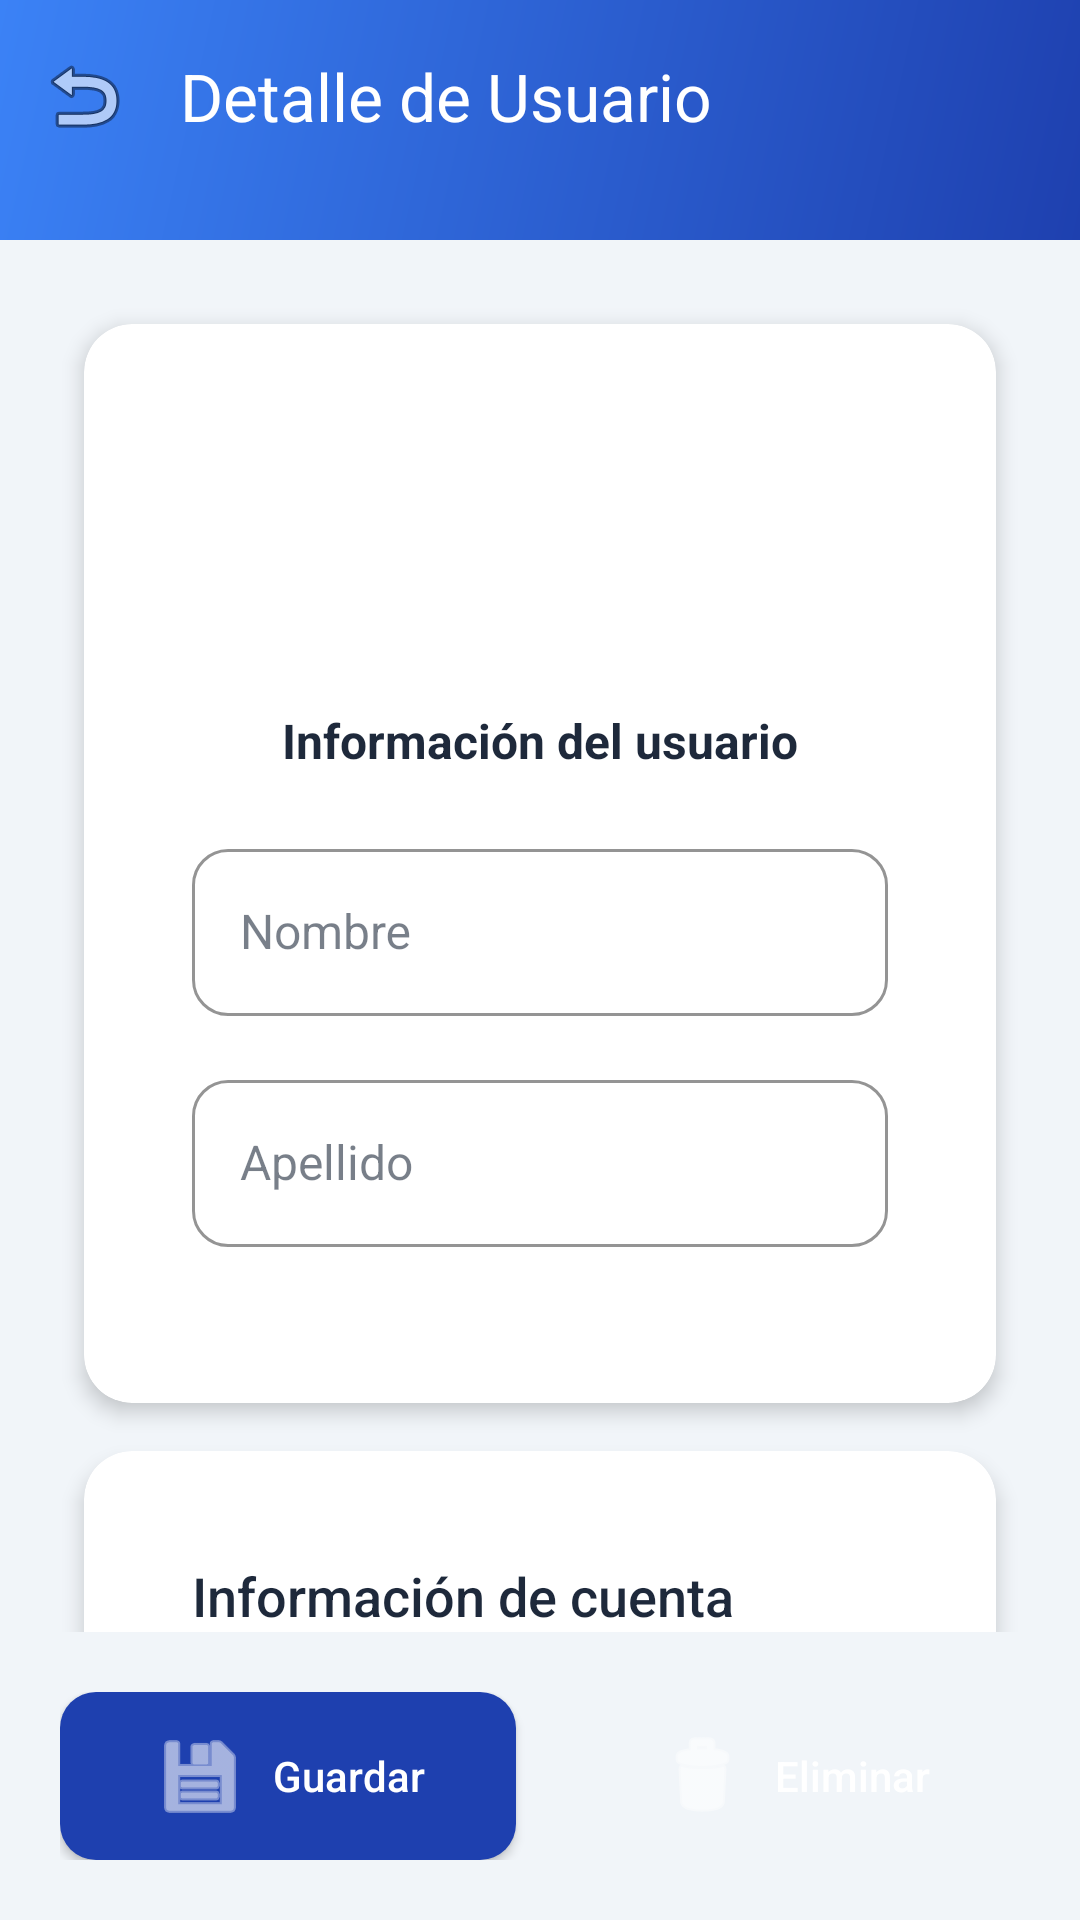

Write the Android layout XML for this screen, with the resource values it uses.
<!-- AndroidManifest.xml: application theme Theme.GLStock -->
<!-- res/layout/activity_usuario_detalle.xml -->
<?xml version="1.0" encoding="utf-8"?>
<androidx.constraintlayout.widget.ConstraintLayout
xmlns:android="http://schemas.android.com/apk/res/android"
xmlns:app="http://schemas.android.com/apk/res-auto"
xmlns:tools="http://schemas.android.com/tools"
android:layout_width="match_parent"
android:layout_height="match_parent"
android:background="@color/background_main"
tools:context=".ui.admin.UsuarioDetalleActivity">


<View
    android:id="@+id/viewTopBackground"
    android:layout_width="match_parent"
    android:layout_height="80dp"
    android:background="@drawable/header_gradient_background"
    app:layout_constraintTop_toTopOf="parent" />


<androidx.appcompat.widget.Toolbar
    android:id="@+id/toolbar"
    android:layout_width="match_parent"
    android:layout_height="?attr/actionBarSize"
    android:background="@android:color/transparent"
    android:theme="@style/ThemeOverlay.AppCompat.Dark.ActionBar"
    app:layout_constraintTop_toTopOf="parent"
    app:title="Detalle de Usuario"
    app:titleTextColor="@color/text_white"
    app:navigationIcon="@android:drawable/ic_menu_revert"
    app:navigationIconTint="@color/text_white" />


<androidx.core.widget.NestedScrollView
    android:layout_width="match_parent"
    android:layout_height="0dp"
    android:fillViewport="true"
    app:layout_constraintTop_toBottomOf="@id/viewTopBackground"
    app:layout_constraintBottom_toTopOf="@id/buttonsContainer">

    <LinearLayout
        android:layout_width="match_parent"
        android:layout_height="wrap_content"
        android:orientation="vertical"
        android:padding="20dp">

        
        <androidx.cardview.widget.CardView
            style="@style/GLStockCard"
            android:layout_width="match_parent"
            android:layout_height="wrap_content"
            android:layout_marginTop="20dp"
            android:layout_marginBottom="16dp">

            <LinearLayout
                android:layout_width="match_parent"
                android:layout_height="wrap_content"
                android:orientation="vertical"
                android:padding="20dp">

                
                <LinearLayout
                    android:layout_width="match_parent"
                    android:layout_height="wrap_content"
                    android:orientation="vertical"
                    android:gravity="center"
                    android:layout_marginBottom="20dp">

                    <ImageView
                        android:layout_width="80dp"
                        android:layout_height="80dp"
                        android:src="@drawable/ic_person"
                        android:background="@drawable/rounded_button_background"
                        android:backgroundTint="@color/chip_background"
                        android:padding="16dp"
                        app:tint="@color/primary_blue" />

                    <TextView
                        style="@style/GLStockTextSubtitle1"
                        android:layout_width="wrap_content"
                        android:layout_height="wrap_content"
                        android:text="Información del usuario"
                        android:textStyle="bold"
                        android:layout_marginTop="12dp" />
                </LinearLayout>

                
                <com.google.android.material.textfield.TextInputLayout
                    style="@style/GLStockTextInputLayout"
                    android:layout_width="match_parent"
                    android:layout_height="wrap_content"
                    android:hint="Nombre"
                    app:startIconDrawable="@drawable/ic_person"
                    app:startIconTint="@color/primary_blue">

                    <com.google.android.material.textfield.TextInputEditText
                        android:id="@+id/etNombre"
                        android:layout_width="match_parent"
                        android:layout_height="wrap_content"
                        android:inputType="textPersonName" />
                </com.google.android.material.textfield.TextInputLayout>

                
                <com.google.android.material.textfield.TextInputLayout
                    style="@style/GLStockTextInputLayout"
                    android:layout_width="match_parent"
                    android:layout_height="wrap_content"
                    android:hint="Apellido"
                    app:startIconDrawable="@drawable/ic_person"
                    app:startIconTint="@color/primary_blue">

                    <com.google.android.material.textfield.TextInputEditText
                        android:id="@+id/etApellido"
                        android:layout_width="match_parent"
                        android:layout_height="wrap_content"
                        android:inputType="textPersonName" />
                </com.google.android.material.textfield.TextInputLayout>
            </LinearLayout>
        </androidx.cardview.widget.CardView>

        
        <androidx.cardview.widget.CardView
            style="@style/GLStockCard"
            android:layout_width="match_parent"
            android:layout_height="wrap_content"
            android:layout_marginBottom="16dp">

            <LinearLayout
                android:layout_width="match_parent"
                android:layout_height="wrap_content"
                android:orientation="vertical"
                android:padding="20dp">

                <TextView
                    style="@style/GLStockTextHeading3"
                    android:layout_width="match_parent"
                    android:layout_height="wrap_content"
                    android:text="Información de cuenta"
                    android:layout_marginBottom="16dp" />

                
                <com.google.android.material.textfield.TextInputLayout
                    style="@style/GLStockTextInputLayout"
                    android:layout_width="match_parent"
                    android:layout_height="wrap_content"
                    android:hint="Correo electrónico"
                    app:startIconDrawable="@android:drawable/ic_dialog_email"
                    app:startIconTint="@color/primary_blue">

                    <com.google.android.material.textfield.TextInputEditText
                        android:id="@+id/etCorreo"
                        android:layout_width="match_parent"
                        android:layout_height="wrap_content"
                        android:inputType="textEmailAddress" />
                </com.google.android.material.textfield.TextInputLayout>

                
                <com.google.android.material.textfield.TextInputLayout
                    android:id="@+id/tilContrasena"
                    style="@style/GLStockTextInputLayout"
                    android:layout_width="match_parent"
                    android:layout_height="wrap_content"
                    android:hint="Contraseña"
                    app:startIconDrawable="@android:drawable/ic_lock_idle_lock"
                    app:startIconTint="@color/primary_blue"
                    app:endIconMode="password_toggle">

                    <com.google.android.material.textfield.TextInputEditText
                        android:id="@+id/etContrasena"
                        android:layout_width="match_parent"
                        android:layout_height="wrap_content"
                        android:inputType="textPassword" />
                </com.google.android.material.textfield.TextInputLayout>
            </LinearLayout>
        </androidx.cardview.widget.CardView>

        
        <androidx.cardview.widget.CardView
            style="@style/GLStockCard"
            android:layout_width="match_parent"
            android:layout_height="wrap_content"
            android:layout_marginBottom="16dp">

            <LinearLayout
                android:layout_width="match_parent"
                android:layout_height="wrap_content"
                android:orientation="vertical"
                android:padding="20dp">

                <TextView
                    style="@style/GLStockTextHeading3"
                    android:layout_width="match_parent"
                    android:layout_height="wrap_content"
                    android:text="Rol y permisos"
                    android:layout_marginBottom="16dp" />

                <TextView
                    style="@style/GLStockTextSubtitle2"
                    android:layout_width="match_parent"
                    android:layout_height="wrap_content"
                    android:text="Seleccionar rol del usuario"
                    android:layout_marginBottom="8dp"/>

                <Spinner
                    android:id="@+id/spinnerRol"
                    android:layout_width="match_parent"
                    android:layout_height="48dp"
                    android:background="@drawable/spinner_background"
                    android:padding="12dp" />

                
                <TextView
                    style="@style/GLStockTextCaption"
                    android:layout_width="match_parent"
                    android:layout_height="wrap_content"
                    android:text="• Administrador: Acceso completo al sistema\n• Gestor: Gestión de productos e inventario"
                    android:layout_marginTop="8dp"
                    android:background="@color/chip_background"
                    android:padding="12dp"
                    android:textColor="@color/chip_text" />
            </LinearLayout>
        </androidx.cardview.widget.CardView>

        
        <View
            android:layout_width="match_parent"
            android:layout_height="120dp" />
    </LinearLayout>
</androidx.core.widget.NestedScrollView>


<LinearLayout
    android:id="@+id/buttonsContainer"
    android:layout_width="match_parent"
    android:layout_height="wrap_content"
    android:orientation="horizontal"
    android:padding="20dp"
    app:layout_constraintBottom_toBottomOf="parent">

    <com.google.android.material.button.MaterialButton
        android:id="@+id/btnGuardar"
        style="@style/GLStockButtonSuccess"
        android:layout_width="0dp"
        android:layout_height="56dp"
        android:layout_weight="1"
        android:text="Guardar"
        android:layout_marginEnd="8dp"
        app:icon="@android:drawable/ic_menu_save"
        app:iconGravity="textStart" />

    <com.google.android.material.button.MaterialButton
        android:id="@+id/btnEliminar"
        style="@style/GLStockButtonError"
        android:layout_width="0dp"
        android:layout_height="56dp"
        android:layout_weight="1"
        android:text="Eliminar"
        android:layout_marginStart="8dp"
        app:icon="@android:drawable/ic_menu_delete"
        app:iconGravity="textStart" />
</LinearLayout>


<ProgressBar
    android:id="@+id/progressBar"
    android:layout_width="wrap_content"
    android:layout_height="wrap_content"
    android:visibility="gone"
    app:layout_constraintTop_toTopOf="parent"
    app:layout_constraintBottom_toBottomOf="parent"
    app:layout_constraintStart_toStartOf="parent"
    app:layout_constraintEnd_toEndOf="parent"/>

</androidx.constraintlayout.widget.ConstraintLayout>
<!-- resources referenced by this layout -->
<resources>
  <color name="background_main">#F1F5F9</color>
  <color name="chip_background">#EFF6FF</color>
  <color name="chip_text">#1E40AF</color>
  <color name="primary_blue">#1E40AF</color>
  <color name="text_white">#FFFFFF</color>
  <!-- drawable spinner_background (drawable) -->
  <shape xmlns:android="http://schemas.android.com/apk/res/android">
      <solid android:color="#FFFFFF" />
      <corners android:radius="4dp" />
      <stroke android:color="#CCCCCC" android:width="1dp" />
  </shape>
  <style name="GLStockCard" parent="Widget.MaterialComponents.CardView">
          <item name="cardCornerRadius">16dp</item>
          <item name="cardElevation">4dp</item>
          <item name="cardBackgroundColor">@color/surface_card</item>
          <item name="contentPadding">16dp</item>
          <item name="android:layout_margin">8dp</item>
      </style>
  <style name="GLStockTextCaption">
          <item name="android:textSize">12sp</item>
          <item name="android:textColor">@color/text_tertiary</item>
          <item name="android:fontFamily">sans-serif</item>
      </style>
  <style name="GLStockTextHeading3">
          <item name="android:textSize">18sp</item>
          <item name="android:textColor">@color/text_primary</item>
          <item name="android:fontFamily">sans-serif-medium</item>
      </style>
  <style name="GLStockTextSubtitle1">
          <item name="android:textSize">16sp</item>
          <item name="android:textColor">@color/text_primary</item>
          <item name="android:fontFamily">sans-serif</item>
          <item name="android:lineSpacingExtra">2dp</item>
      </style>
  <style name="GLStockTextSubtitle2">
          <item name="android:textSize">14sp</item>
          <item name="android:textColor">@color/text_secondary</item>
          <item name="android:fontFamily">sans-serif</item>
      </style>
  <style name="Theme.GLStock" parent="Base.Theme.GLStock" />
  <color name="primary_gradient_start">#1E40AF</color>
  <color name="primary_gradient_end">#3B82F6</color>
  <style name="GLStockTextButton">
          <item name="android:textSize">14sp</item>
          <item name="android:textColor">@color/text_white</item>
          <item name="android:fontFamily">sans-serif-medium</item>
          <item name="android:textAllCaps">false</item>
      </style>
  <color name="surface_card">#FFFFFF</color>
  <color name="text_tertiary">#94A3B8</color>
  <color name="text_primary">#1E293B</color>
  <color name="text_secondary">#64748B</color>
  <color name="success">#10B981</color>
  <color name="primary_blue_dark">#1E3A8A</color>
  <color name="accent_green">#10B981</color>
  <color name="surface_white">#FFFFFF</color>
  <color name="surface_light">#F8FAFC</color>
  <color name="error">#EF4444</color>
  <style name="GLStockTextHeading1">
          <item name="android:textSize">28sp</item>
          <item name="android:textColor">@color/text_primary</item>
          <item name="android:fontFamily">sans-serif-black</item>
          <item name="android:lineSpacingExtra">2dp</item>
      </style>
  <style name="GLStockTextHeading2">
          <item name="android:textSize">22sp</item>
          <item name="android:textColor">@color/text_primary</item>
          <item name="android:fontFamily">sans-serif-medium</item>
          <item name="android:lineSpacingExtra">2dp</item>
      </style>
  <style name="GLStockTextBody1">
          <item name="android:textSize">16sp</item>
          <item name="android:textColor">@color/text_primary</item>
          <item name="android:fontFamily">sans-serif</item>
          <item name="android:lineSpacingExtra">3dp</item>
      </style>
  <style name="GLStockTextBody2">
          <item name="android:textSize">14sp</item>
          <item name="android:textColor">@color/text_secondary</item>
          <item name="android:fontFamily">sans-serif</item>
          <item name="android:lineSpacingExtra">2dp</item>
      </style>
</resources>
